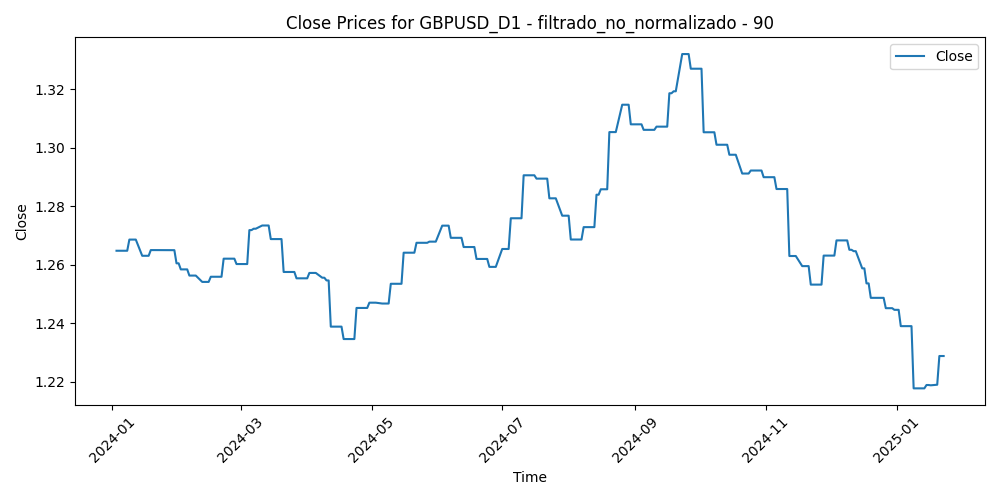

Values plotted in this chart, from the file beside it:
Time, Close, Volume, diferencia_media_90
2024-01-03, 1.265, 74155, -0.0243
2024-01-04, 1.265, 66586, -0.02612
2024-01-05, 1.265, 78007, -0.02962
2024-01-08, 1.265, 66390, -0.03258
2024-01-09, 1.269, 68175, -0.02861
2024-01-10, 1.269, 62074, -0.03172
2024-01-11, 1.269, 90533, -0.03355
2024-01-12, 1.269, 82024, -0.03206
2024-01-15, 1.263, 54101, -0.0293
2024-01-16, 1.263, 92310, -0.02012
2024-01-17, 1.263, 89211, -0.02397
2024-01-18, 1.263, 85327, -0.02672
2024-01-19, 1.265, 69971, -0.02603
2024-01-22, 1.265, 61339, -0.02645
2024-01-23, 1.265, 63972, -0.02387
2024-01-24, 1.265, 72870, -0.02731
2024-01-25, 1.265, 72093, -0.02528
2024-01-26, 1.265, 62153, -0.02438
2024-01-29, 1.265, 61337, -0.02457
2024-01-30, 1.265, 62751, -0.02312
2024-01-31, 1.261, 90813, -0.02123
2024-02-01, 1.261, 88275, -0.02632
2024-02-02, 1.258, 75858, -0.01472
2024-02-05, 1.258, 71012, -0.004555
2024-02-06, 1.256, 68969, -0.01035
2024-02-07, 1.256, 64729, -0.01278
2024-02-08, 1.256, 63993, -0.01105
2024-02-09, 1.256, 58210, -0.0119
2024-02-12, 1.254, 48466, -0.0111
2024-02-13, 1.254, 66297, -0.007217
2024-02-14, 1.254, 67468, -0.004192
2024-02-15, 1.254, 61602, -0.007242
2024-02-16, 1.256, 63620, -0.006963
2024-02-19, 1.256, 43786, -0.006075
2024-02-20, 1.256, 67738, -0.008127
2024-02-21, 1.256, 69475, -0.00923
2024-02-22, 1.262, 71307, -0.011
2024-02-23, 1.262, 68992, -0.01146
2024-02-26, 1.262, 56669, -0.01228
2024-02-27, 1.262, 66356, -0.01174
2024-02-28, 1.26, 64690, -0.008796
2024-02-29, 1.26, 82712, -0.004601
2024-03-01, 1.26, 74888, -0.006908
2024-03-04, 1.26, 64567, -0.01008
2024-03-05, 1.272, 70498, -0.01081
2024-03-06, 1.272, 74822, -0.01283
2024-03-07, 1.272, 76828, -0.01975
2024-03-08, 1.272, 82611, -0.02395
2024-03-11, 1.273, 81810, -0.0188
2024-03-12, 1.273, 86153, -0.01636
2024-03-13, 1.273, 77952, -0.01619
2024-03-14, 1.273, 83057, -0.0113
2024-03-15, 1.269, 77916, -0.008979
2024-03-18, 1.269, 56135, -0.007797
2024-03-19, 1.269, 75889, -0.006517
2024-03-20, 1.269, 78686, -0.01247
2024-03-21, 1.258, 91625, 0.0006052
2024-03-22, 1.258, 76961, 0.00653
2024-03-25, 1.258, 60762, 0.003176
2024-03-26, 1.258, 61655, 0.00422
... 215 more rows
